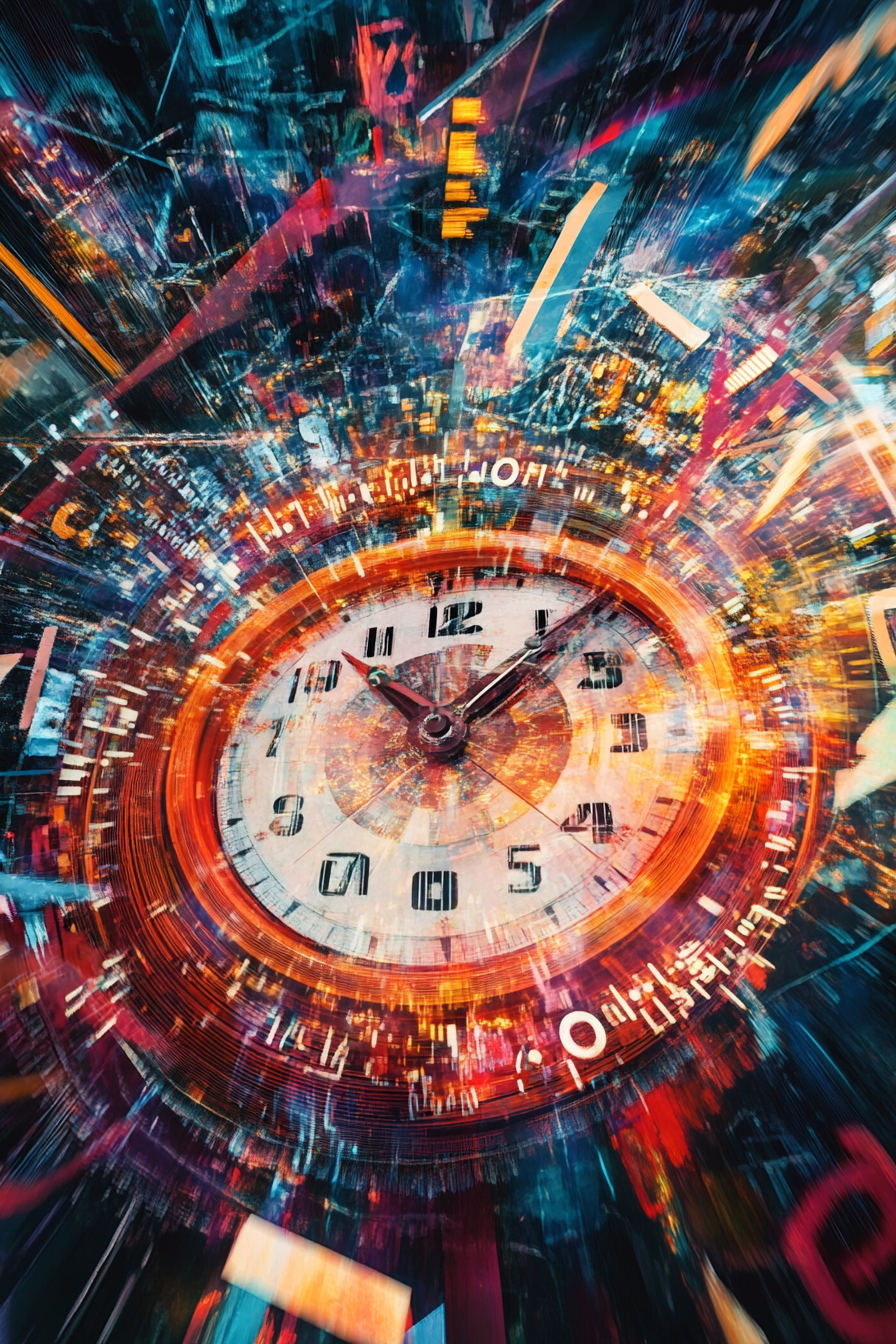
Generation parameters embedded in this image by Midjourney (PNG 'Description' text chunk):
An abstract representation of time as a swirling, cosmic clock surrounded by bursts of vibrant, fragmented numbers and symbols --ar 2:3 --v 6.1 Job ID: b4667ef9-06ec-4793-ad51-e022b7033998